Labelled photos from "dataset", an image-classification folder in meariba123/Hand-Gesture-Recognition-System. The possible labels are: none, paper, rock, scissors.

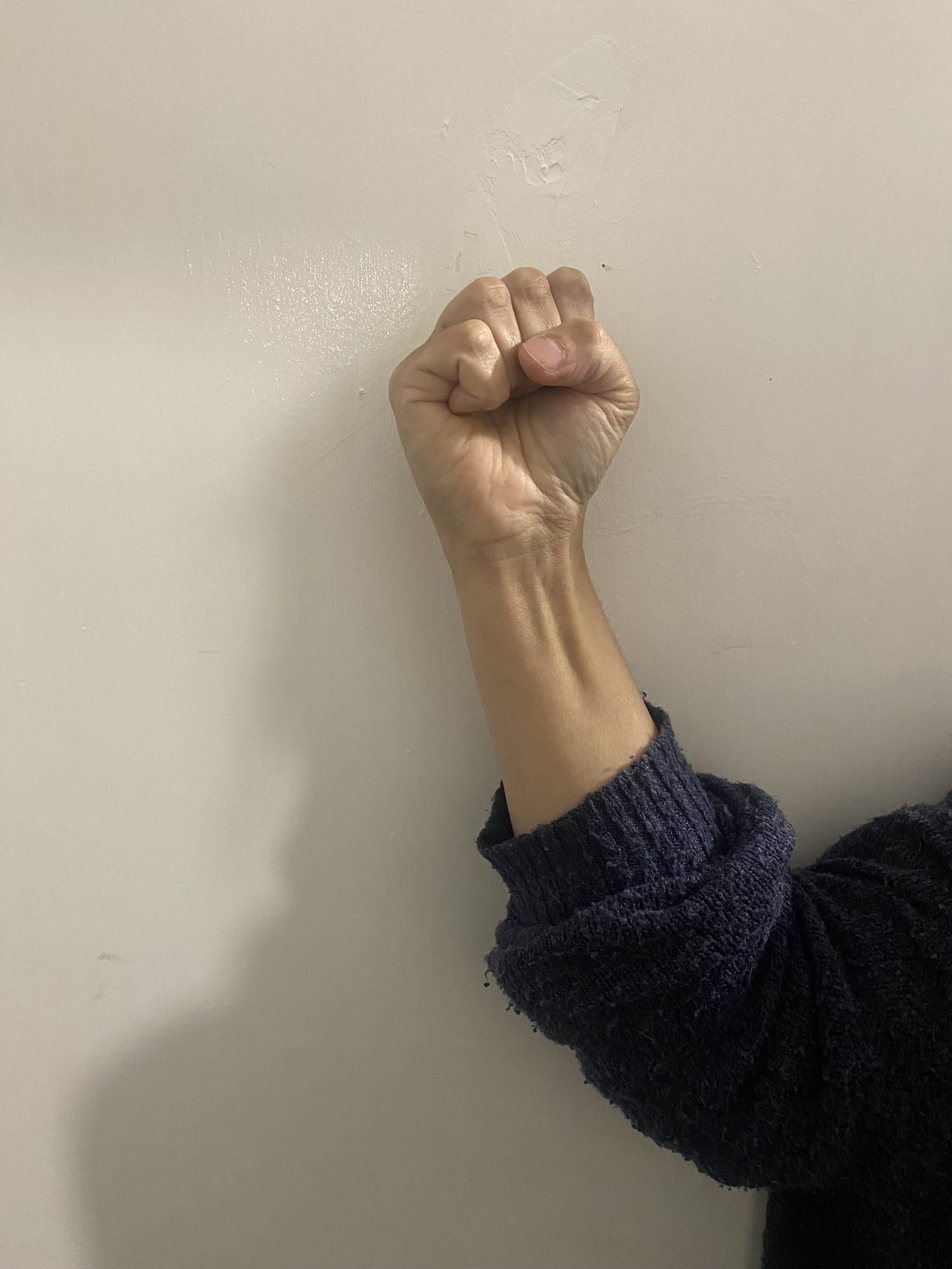
Label: rock

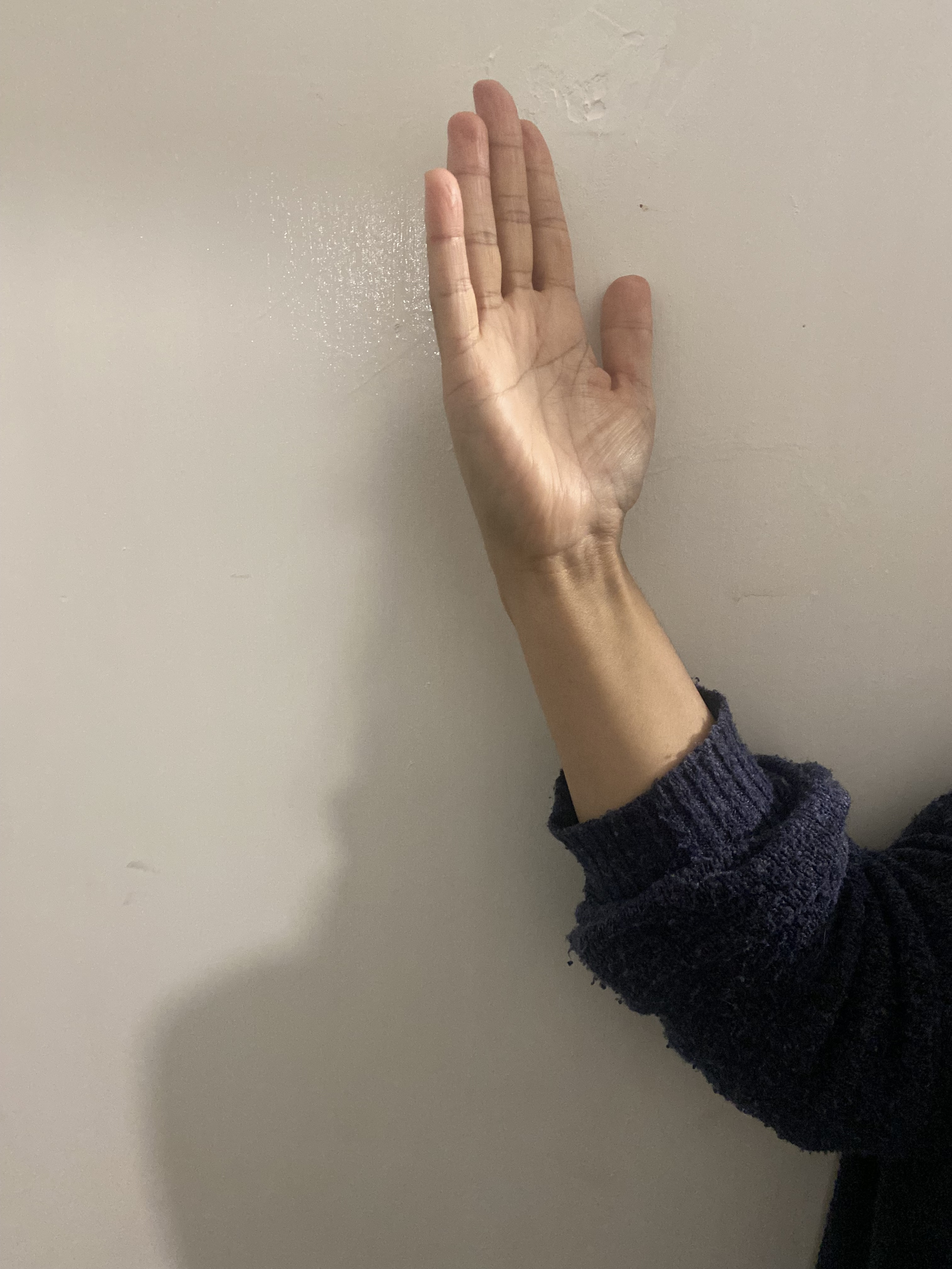
Label: paper

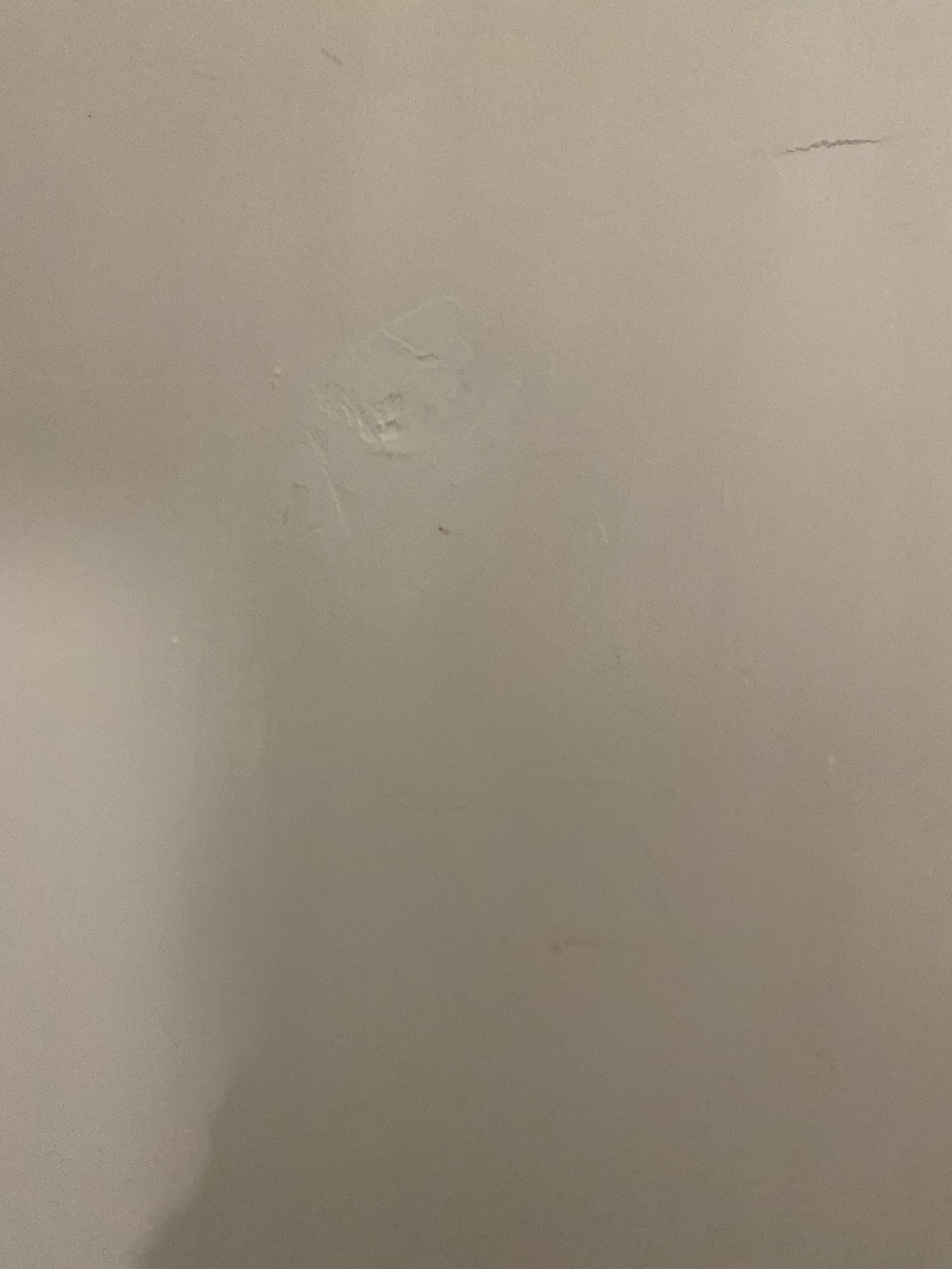
Label: none

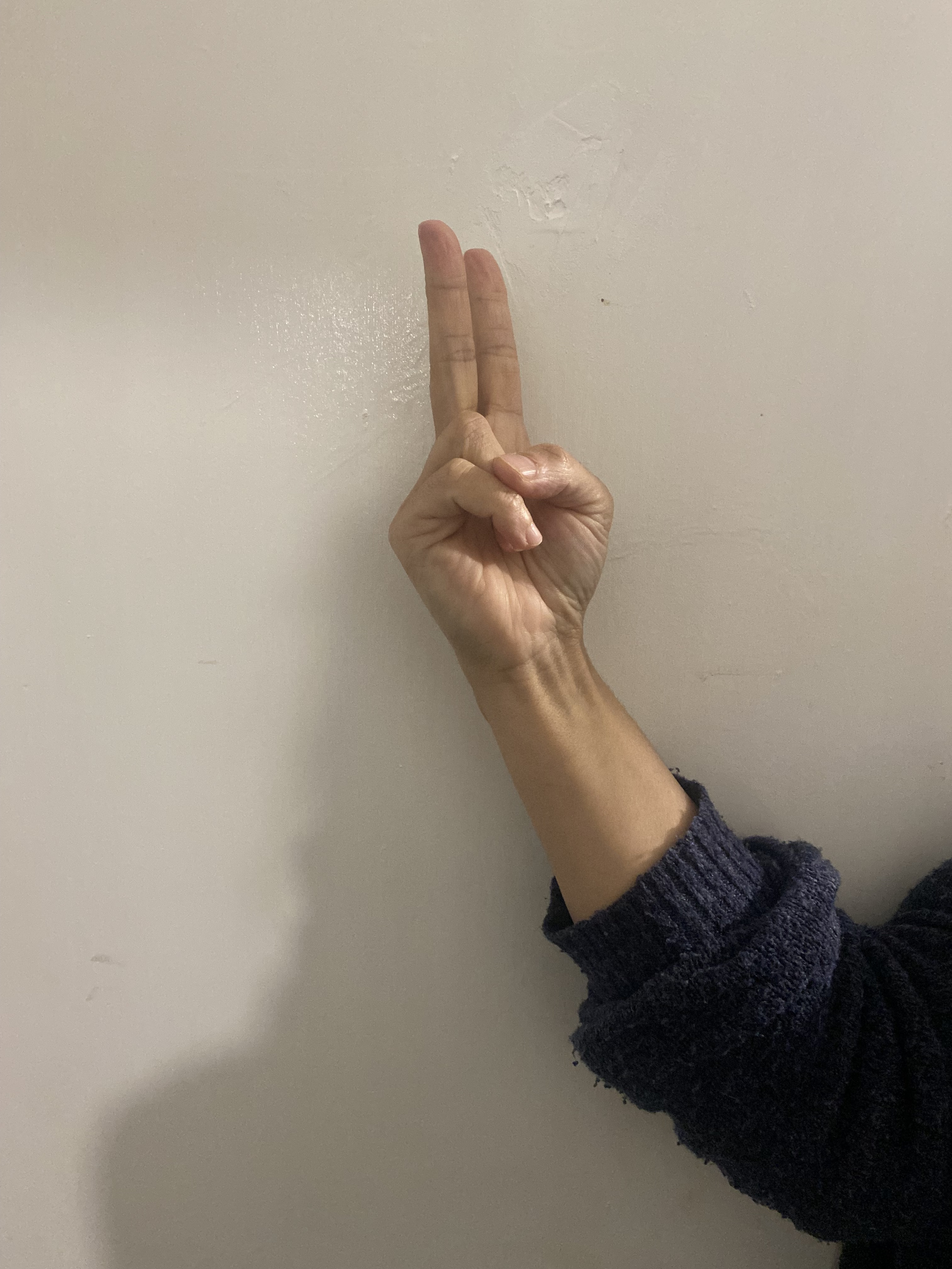
Label: scissors

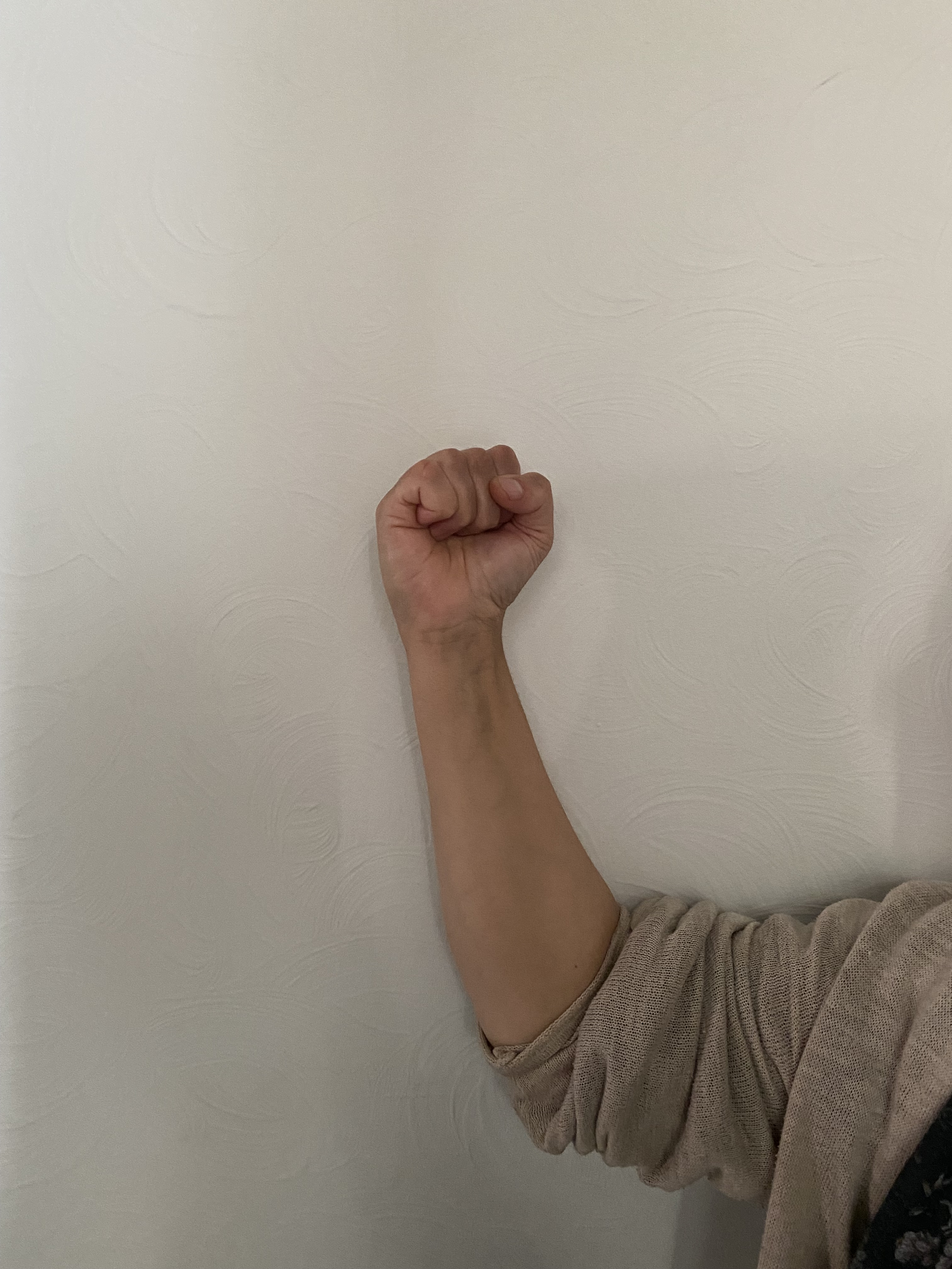
Label: rock

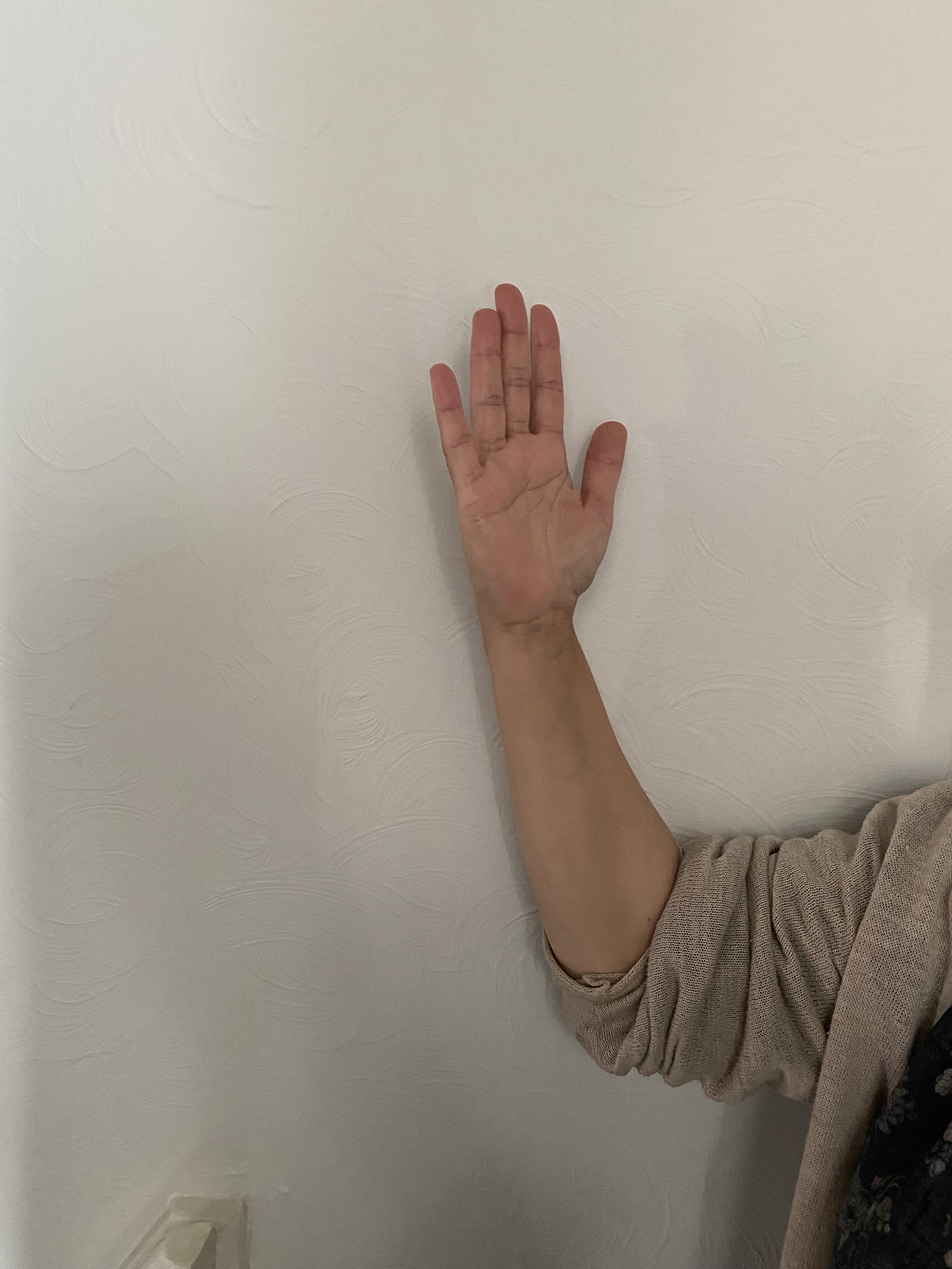
Label: paper
